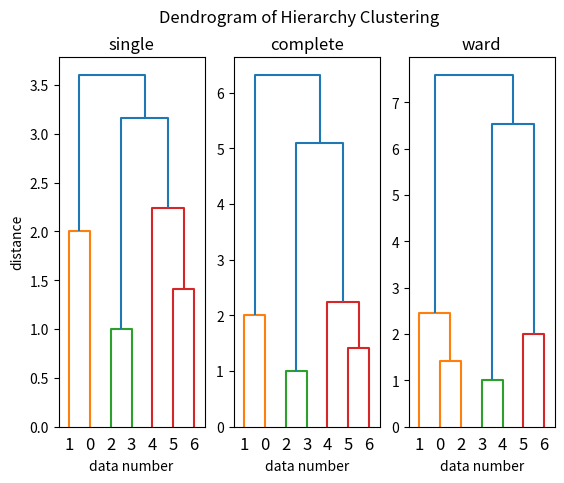

The matplotlib source for this figure:
#import module
import scipy.cluster.hierarchy as hclst
from matplotlib import pyplot as plt
import numpy as np

# data
data = [[1, 2], [3, 1], [2, 3], [3, 6], [4, 6], [7, 2], [7, 4]]
pdata = np.array(data)

# print data
for no, d in enumerate(data):
    print("No = ", no, ", data = ", d)

# ready for plot
fig, axes = plt.subplots(1, 3, sharex=True, sharey=False)
fig.suptitle("Dendrogram of Hierarchy Clustering")
axes[0].set_ylabel("distance")

methods = ["single", "complete", "ward"]
for i, meth in enumerate(methods):
    # clustering
    results = hclst.linkage(data, method=meth, metric='euclidean')
    hclst.dendrogram(results, ax=axes[i])  # plot dendrogram
    axes[i].set_xlabel("data number")
    axes[i].set_title(meth)

# output figure
fig.show()
fig.savefig("Dendrogram of Hierarchy Clustering.png")
